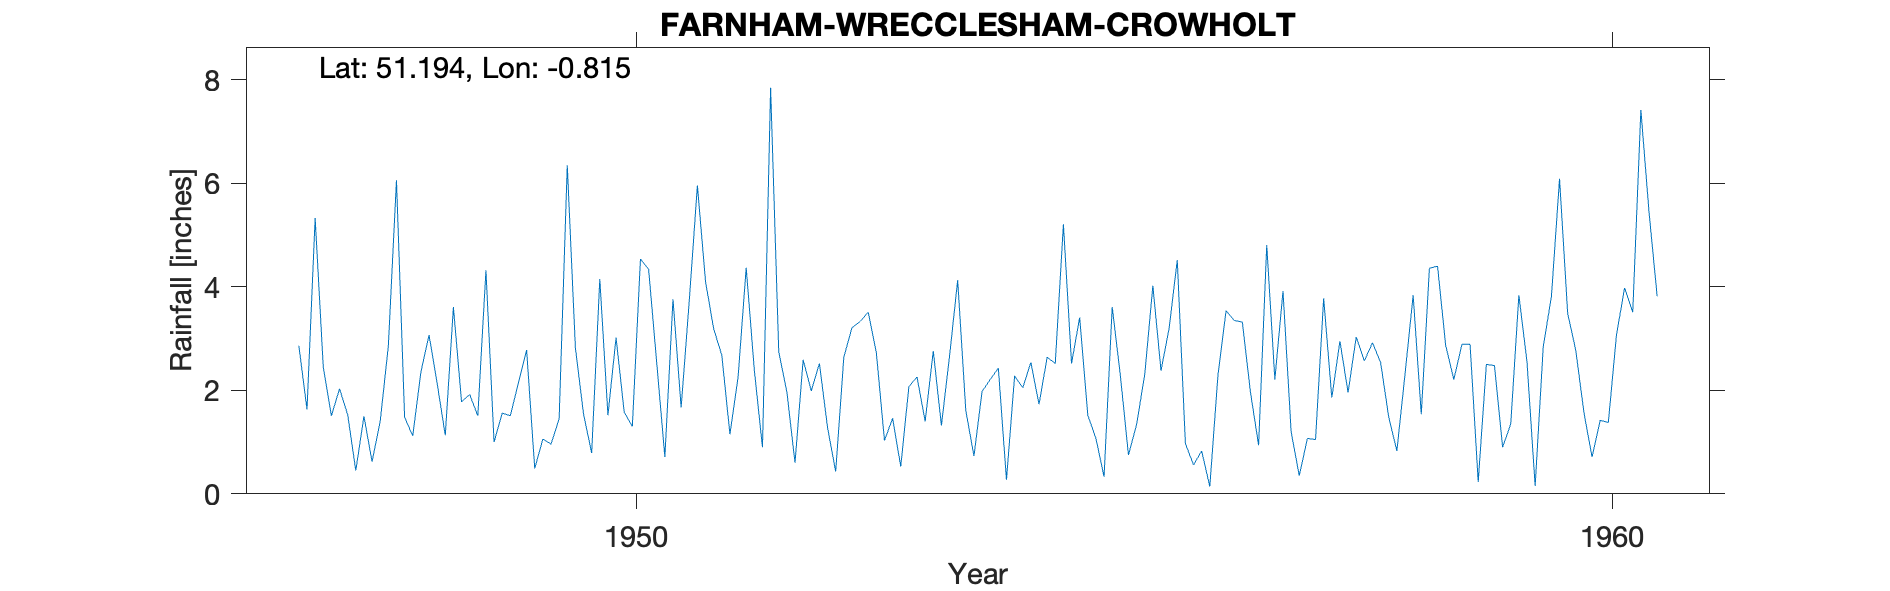

Values plotted in this chart, from the file beside it:
FARNHAM-WRECCLESHAM-CROWHOLT, , , , , , , , , , , , , , , , , , , , 
Grid ref, SU829445, Long, -0.815, Lat, 51.19, Elevation, 360, ft, , , , , , , , , , , , 
Station no, 197/6, , , , , , , , , , , , , , , , , , , 
, 1941, 1942, 1943, 1944, 1945, 1946, 1947, 1948, 1949, 1950, 1951, 1952, 1953, 1954, 1955, 1956, 1957, 1958, 1959, 1960
January, , , , , , , 2.86, 6.06, 1, 0.79, 3.73, 1.97, 1.03, 1.98, 3.41, 4.52, 2.21, 2.92, 2.89, 3.49
February, , , , , , , 1.63, 1.48, 1.56, 4.15, 5.96, 0.6, 1.46, 2.21, 1.52, 0.97, 3.92, 2.54, 0.23, 2.77
March, , , , , , , 5.33, 1.12, 1.51, 1.52, 4.1, 2.59, 0.53, 2.43, 1.07, 0.56, 1.2, 1.48, 2.5, 1.57
April, , , , , , , 2.45, 2.35, 2.15, 3.02, 3.19, 1.99, 2.07, 0.27, 0.33, 0.83, 0.35, 0.83, 2.48, 0.71
May, , , , , , , 1.51, 3.07, 2.78, 1.58, 2.68, 2.52, 2.26, 2.28, 3.61, 0.14, 1.07, 2.31, 0.9, 1.42
June, , , , , , , 2.03, 2.14, 0.49, 1.3, 1.15, 1.28, 1.4, 2.05, 2.29, 2.29, 1.05, 3.84, 1.35, 1.38
July, , , , , , , 1.53, 1.13, 1.06, 4.54, 2.25, 0.43, 2.76, 2.54, 0.75, 3.54, 3.78, 1.54, 3.84, 3.07
August, , , , , , , 0.45, 3.61, 0.96, 4.34, 4.37, 2.64, 1.32, 1.73, 1.34, 3.35, 1.86, 4.36, 2.55, 3.98
September, , , , , , , 1.5, 1.78, 1.45, 2.53, 2.39, 3.21, 2.66, 2.64, 2.31, 3.32, 2.95, 4.4, 0.15, 3.51
October, , , , , , , 0.62, 1.92, 6.35, 0.71, 0.9, 3.33, 4.13, 2.52, 4.02, 1.96, 1.96, 2.87, 2.85, 7.42
November, , , , , , , 1.4, 1.51, 2.82, 3.76, 7.85, 3.51, 1.61, 5.21, 2.38, 0.94, 3.03, 2.21, 3.81, 5.45
December, , , , , , , 2.86, 4.32, 1.54, 1.67, 2.75, 2.73, 0.73, 2.52, 3.2, 4.81, 2.57, 2.89, 6.09, 3.82
Total, , , , , , , 24.17, 30.49, 23.67, 29.91, 41.32, 26.8, 21.96, 28.38, 26.23, 27.23, 25.95, 32.19, 29.64, 38.59
Station formerly at Horsham Stn No 471/5, , , , , , , , , , , , , , , , , , , , 
1959 Nov 18 Looked at Full access not al…, , , , , , , , , , , , , , , , , , , , 
Post 1960 known as Wrecclesham SRC_ID 63…, , , , , , , , , , , , , , , , , , , , 
1947-1961, , , , , , , , , , , , , , , , , , , , 
